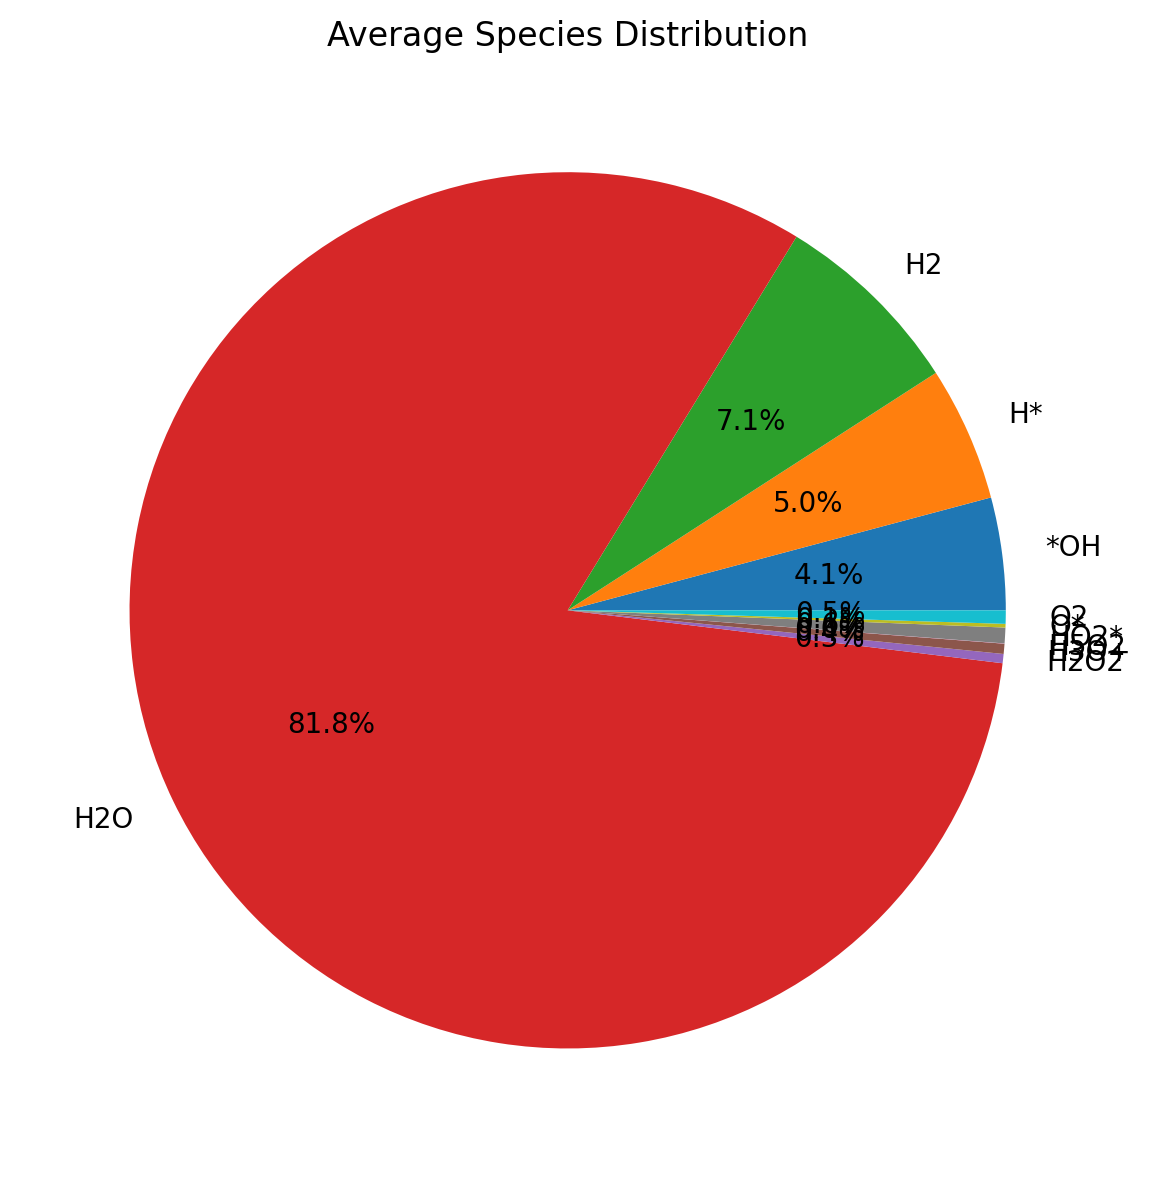

Source data for this figure (header and first rows):
Species, Average_Count, Percentage
H2O, 93.44, 81.82
H2, 8.149, 7.136
H*, 5.675, 4.969
*OH, 4.737, 4.148
HO2*, 0.6594, 0.5774
O2, 0.5621, 0.4922
H3O+, 0.4281, 0.3749
H2O2, 0.3859, 0.338
O*, 0.1536, 0.1345
H5O2, 0.01116, 0.009777
